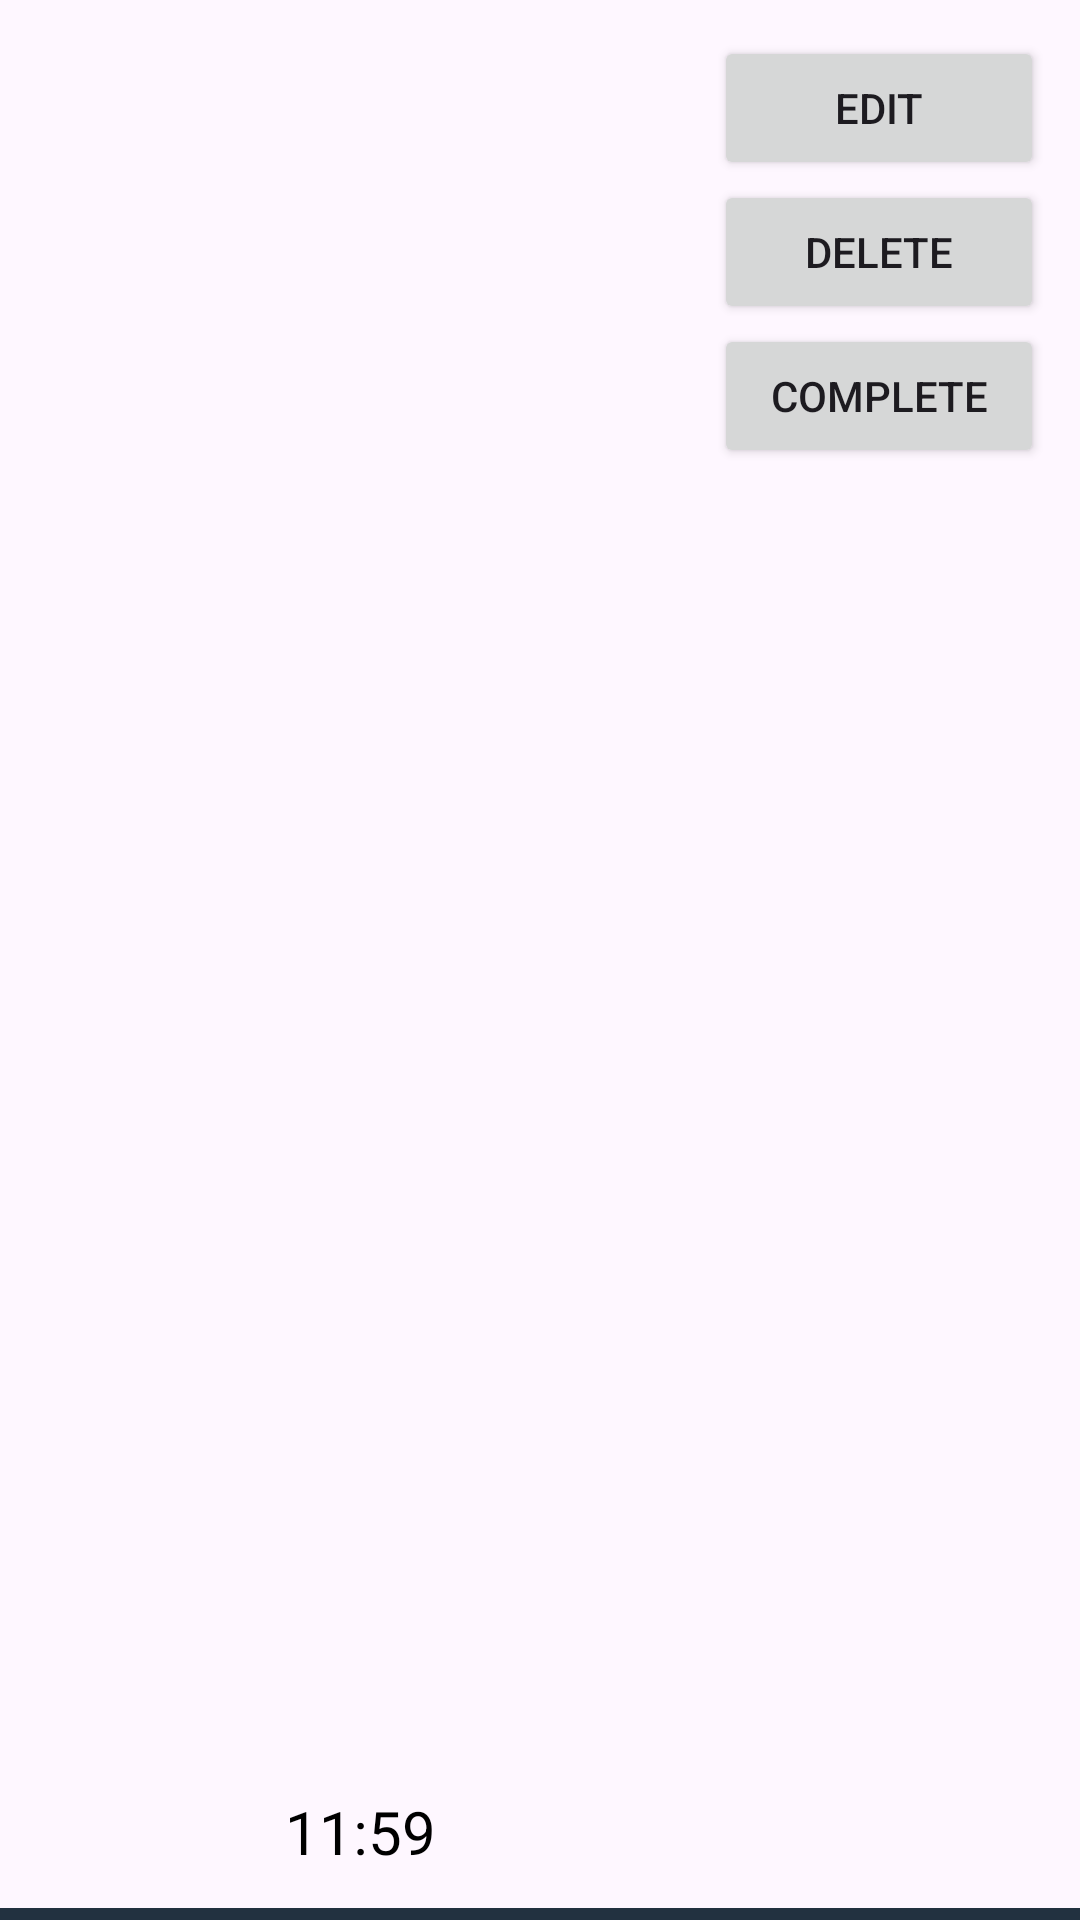

Android layout source for this screen:
<!-- AndroidManifest.xml: application theme Theme.CollegeScheduler2340 -->
<!-- res/layout/assignmet_card.xml -->
<?xml version="1.0" encoding="utf-8"?>
<androidx.constraintlayout.widget.ConstraintLayout xmlns:android="http://schemas.android.com/apk/res/android"
    xmlns:app="http://schemas.android.com/apk/res-auto"
    android:layout_width="match_parent"
    android:layout_height="wrap_content"
    android:layout_marginTop="10dp"
    xmlns:tools="http://schemas.android.com/tools">

    <TextView
        android:id="@+id/assignmentTitle"
        android:layout_width="match_parent"
        android:layout_height="wrap_content"
        android:layout_marginStart="30dp"
        android:textColor="@color/black"
        android:textSize="20sp"
        app:layout_constraintBottom_toTopOf="@+id/assignmentAssociatedClass"
        app:layout_constraintStart_toStartOf="parent"
        app:layout_constraintTop_toTopOf="parent"
        tools:text="Reality Check" />

    <TextView
        android:id="@+id/assignmentDueDate"
        android:layout_width="wrap_content"
        android:layout_height="wrap_content"
        android:layout_below="@+id/assignmentTitle"
        android:layout_marginStart="30dp"
        android:layout_marginBottom="16dp"
        android:textColor="@color/black"
        android:textSize="20sp"
        app:layout_constraintBottom_toBottomOf="parent"
        app:layout_constraintStart_toStartOf="parent"
        tools:text="03/01/2024" />

    <TextView
        android:id="@+id/assignmentAssociatedClass"
        android:layout_width="match_parent"
        android:layout_height="wrap_content"
        android:layout_below="@+id/assignmentDueDate"
        android:layout_marginStart="30dp"
        android:textColor="@color/black"
        android:textSize="20sp"
        app:layout_constraintBottom_toTopOf="@+id/assignmentDueDate"
        app:layout_constraintStart_toStartOf="parent"
        tools:text="CS 2340" />

    <Button
        android:id="@+id/assignmentEdit"
        android:layout_width="110dp"
        android:layout_height="48dp"
        android:layout_alignParentTop="true"
        android:layout_alignParentEnd="true"
        android:layout_marginTop="12dp"
        android:layout_marginEnd="12dp"
        android:text="edit"
        app:layout_constraintEnd_toEndOf="parent"
        app:layout_constraintTop_toTopOf="parent" />

    <Button
        android:id="@+id/assignmentDelete"
        android:layout_width="110dp"
        android:layout_height="48dp"
        android:layout_below="@+id/assignmentEdit"
        android:layout_alignParentEnd="true"
        android:layout_marginEnd="12dp"
        android:text="delete"
        app:layout_constraintEnd_toEndOf="parent"
        app:layout_constraintTop_toBottomOf="@+id/assignmentEdit" />

    <Button
        android:id="@+id/assignmentComplete"
        android:layout_width="110dp"
        android:layout_height="48dp"
        android:layout_below="@+id/assignmentEdit"
        android:layout_alignParentEnd="true"
        android:layout_marginEnd="12dp"
        android:layout_marginBottom="16dp"
        android:text="complete"
        app:layout_constraintBottom_toBottomOf="parent"
        app:layout_constraintEnd_toEndOf="parent"
        app:layout_constraintTop_toBottomOf="@+id/assignmentDelete"
        app:layout_constraintVertical_bias="0.0" />

    <LinearLayout
        android:id="@+id/linearLayout"
        android:layout_width="match_parent"
        android:layout_height="4dp"
        android:layout_below="@id/assignmentDelete"
        android:background="#223140"
        android:orientation="horizontal"
        app:layout_constraintBottom_toBottomOf="parent"
        tools:layout_editor_absoluteX="0dp" />

    <TextView
        android:id="@+id/assignmentTime"
        android:layout_width="wrap_content"
        android:layout_height="wrap_content"
        android:layout_marginEnd="150dp"
        android:layout_marginBottom="16dp"
        android:text="11:59"
        android:textColor="#000000"
        android:textSize="20sp"
        app:layout_constraintBottom_toBottomOf="parent"
        app:layout_constraintEnd_toEndOf="parent"
        app:layout_constraintStart_toEndOf="@+id/assignmentDueDate" />

</androidx.constraintlayout.widget.ConstraintLayout>
<!-- resources referenced by this layout -->
<resources>
  <color name="black">#FF000000</color>
  <style name="Theme.CollegeScheduler2340" parent="Base.Theme.CollegeScheduler2340" />
  <style name="Base.Theme.CollegeScheduler2340" parent="Theme.Material3.DayNight.NoActionBar">
          
          
      </style>
</resources>
